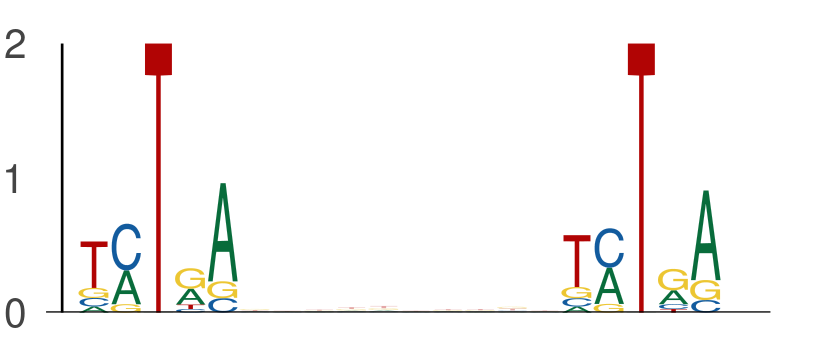

Source data for this figure (header and first rows):
seq_index, start_position, end_position, is_reversed_complement
1703, 26, 31, 0
1703, 41, 46, 0
4356, 19, 24, 0
4356, 34, 39, 0
6514, 17, 22, 0
6514, 32, 37, 0
2085, 4, 9, 0
2085, 19, 24, 0
2085, 19, 24, 0
2085, 34, 39, 0
1872, 8, 13, 0
1872, 23, 28, 0
3088, 8, 13, 0
3088, 23, 28, 0
4341, 9, 14, 0
4341, 24, 29, 0
5158, 16, 21, 0
5158, 31, 36, 0
3494, 57, 62, 0
3494, 72, 77, 0
411, 48, 53, 0
411, 63, 68, 0
649, 48, 53, 0
649, 63, 68, 0
5154, 52, 57, 0
5154, 67, 72, 0
5224, 9, 14, 0
5224, 24, 29, 0
7207, 35, 40, 0
7207, 50, 55, 0
5070, 53, 58, 0
5070, 68, 73, 0
6562, 39, 44, 0
6562, 54, 59, 0
6562, 1, 6, 0
6562, 16, 21, 0
883, 53, 58, 0
883, 68, 73, 0
6989, 5, 10, 0
6989, 20, 25, 0
7753, 64, 69, 0
7753, 79, 84, 0
902, 40, 45, 0
902, 55, 60, 0
3117, 50, 55, 0
3117, 65, 70, 0
5148, 12, 17, 0
5148, 27, 32, 0
4472, 28, 33, 0
4472, 43, 48, 0
6717, 1, 6, 0
6717, 16, 21, 0
4086, 18, 23, 0
4086, 33, 38, 0
2710, 20, 25, 0
2710, 35, 40, 0
5018, 50, 55, 0
5018, 65, 70, 0
390, 1, 6, 0
390, 16, 21, 0
... 660 more rows
